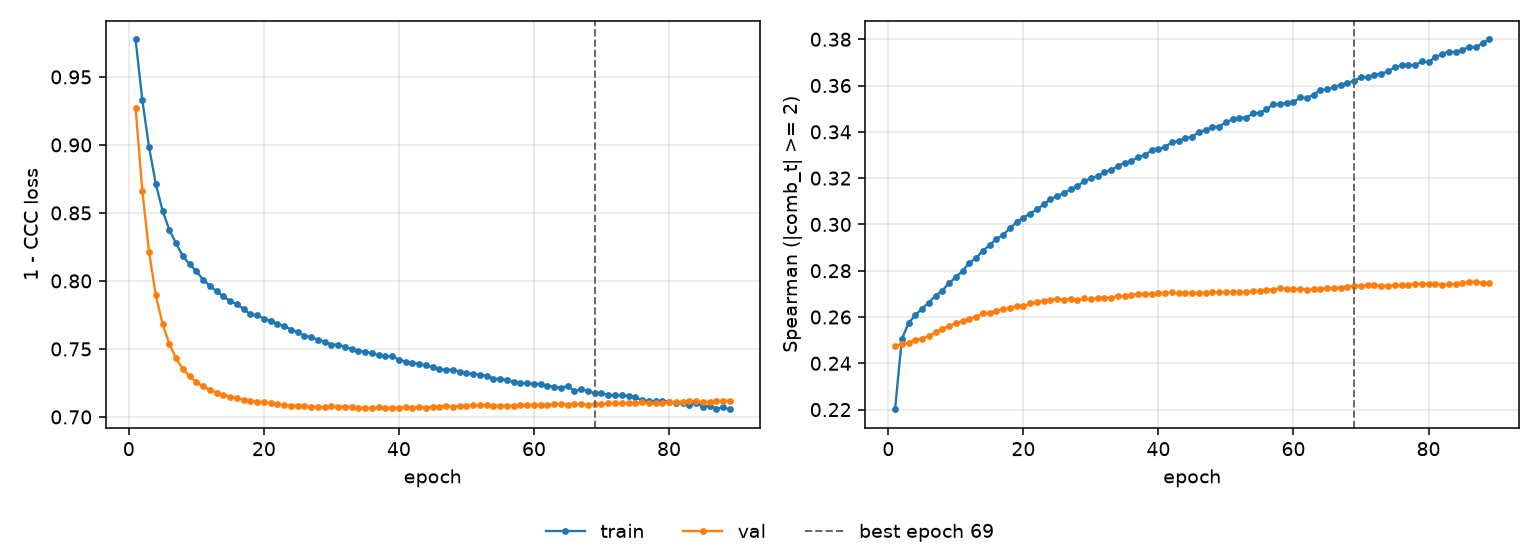

Data behind this chart, as committed beside it:
epoch, tr_loss, vl_loss, tr_sp, vl_sp, is_best
1, 0.9775, 0.9273, 0.2202, 0.2476, False
2, 0.933, 0.8663, 0.2505, 0.2482, False
3, 0.8982, 0.8211, 0.2573, 0.2488, False
4, 0.8713, 0.7895, 0.2609, 0.2502, False
5, 0.8517, 0.7683, 0.2636, 0.2506, False
6, 0.8375, 0.7537, 0.2662, 0.2517, False
7, 0.8276, 0.743, 0.2693, 0.2535, False
8, 0.8183, 0.7353, 0.2714, 0.2548, False
9, 0.8122, 0.7298, 0.2747, 0.2562, False
10, 0.8073, 0.7255, 0.2772, 0.2572, False
11, 0.8009, 0.7226, 0.28, 0.2583, False
12, 0.7965, 0.7198, 0.2833, 0.2593, False
13, 0.7923, 0.7179, 0.2856, 0.2601, False
14, 0.7887, 0.7161, 0.2886, 0.2616, False
15, 0.7852, 0.715, 0.291, 0.2618, False
16, 0.7828, 0.7137, 0.2938, 0.2627, False
17, 0.7795, 0.7128, 0.2955, 0.2634, False
18, 0.7753, 0.7119, 0.2983, 0.2639, False
19, 0.7751, 0.711, 0.301, 0.2646, False
20, 0.7723, 0.7109, 0.303, 0.2647, False
21, 0.7704, 0.7102, 0.3047, 0.2658, False
22, 0.7681, 0.7093, 0.3065, 0.2664, False
23, 0.7671, 0.7087, 0.3086, 0.2671, False
24, 0.7643, 0.7083, 0.311, 0.2675, False
25, 0.7623, 0.7081, 0.3122, 0.2678, False
26, 0.7598, 0.7078, 0.3136, 0.2675, False
27, 0.7587, 0.7074, 0.3152, 0.2678, False
28, 0.7567, 0.7076, 0.3165, 0.2672, False
29, 0.7553, 0.7071, 0.3187, 0.268, False
30, 0.7532, 0.7077, 0.3199, 0.2677, False
31, 0.753, 0.7076, 0.3208, 0.2681, False
32, 0.7517, 0.7075, 0.3226, 0.2683, False
33, 0.7498, 0.7072, 0.3235, 0.2683, False
34, 0.7485, 0.7066, 0.3252, 0.2691, False
35, 0.748, 0.7065, 0.3267, 0.269, False
36, 0.7468, 0.7063, 0.3274, 0.2696, False
37, 0.7455, 0.7069, 0.3291, 0.2699, False
38, 0.7445, 0.7066, 0.33, 0.27, False
39, 0.7445, 0.7066, 0.332, 0.27, False
40, 0.7421, 0.7068, 0.3325, 0.2704, False
41, 0.7406, 0.7072, 0.3335, 0.2702, False
42, 0.7399, 0.7068, 0.3355, 0.2707, False
43, 0.7387, 0.7076, 0.3361, 0.2702, False
44, 0.738, 0.7069, 0.3372, 0.2705, False
45, 0.7366, 0.7074, 0.3379, 0.2702, False
46, 0.7351, 0.7077, 0.3399, 0.2705, False
47, 0.7347, 0.7082, 0.3408, 0.2705, False
48, 0.7347, 0.7076, 0.3421, 0.2706, False
49, 0.7332, 0.7081, 0.3423, 0.2707, False
50, 0.732, 0.7081, 0.3442, 0.2708, False
51, 0.7318, 0.7085, 0.3454, 0.2709, False
52, 0.7309, 0.7085, 0.3461, 0.2706, False
53, 0.7303, 0.7088, 0.3461, 0.2708, False
54, 0.7282, 0.7084, 0.348, 0.2712, False
55, 0.728, 0.708, 0.3481, 0.2713, False
56, 0.7269, 0.7084, 0.3497, 0.2718, False
57, 0.7257, 0.7082, 0.3518, 0.2719, False
58, 0.7249, 0.7086, 0.3519, 0.2723, False
59, 0.7249, 0.7085, 0.3526, 0.2721, False
60, 0.7241, 0.709, 0.3528, 0.2721, False
... 29 more rows
